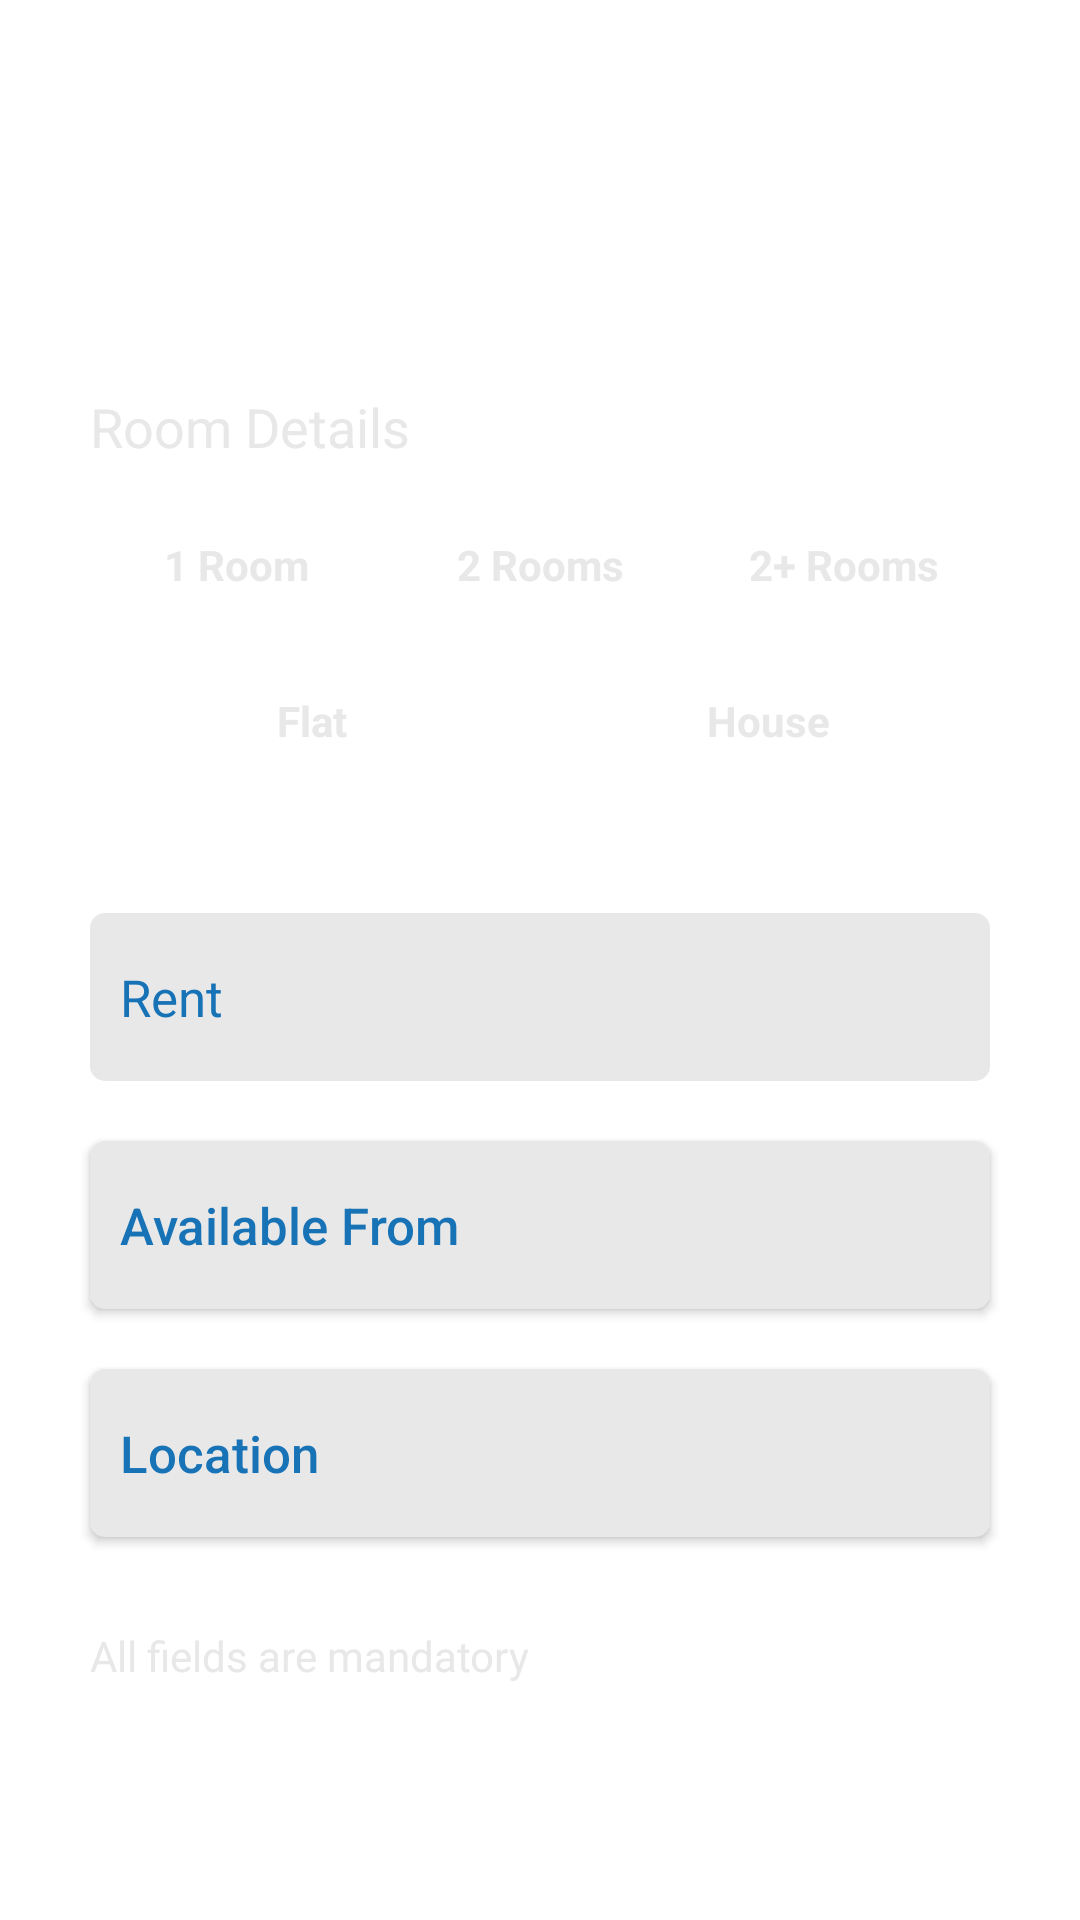

The Android layout XML behind this screen, and the referenced resources:
<!-- AndroidManifest.xml: application theme Theme.Bhadama -->
<!-- res/layout/fragment_pageone.xml -->
<?xml version="1.0" encoding="utf-8"?>
<ScrollView xmlns:android="http://schemas.android.com/apk/res/android"
    xmlns:app="http://schemas.android.com/apk/res-auto"
    xmlns:tools="http://schemas.android.com/tools"
    android:layout_width="match_parent"
    android:layout_height="match_parent"
    android:fillViewport="true"
    tools:context=".activity.MainActivity">

    <LinearLayout
        android:layout_width="match_parent"
        android:layout_height="wrap_content"
        android:orientation="vertical">

        <ImageView
            android:id="@+id/imageView_icon"
            android:layout_width="100dp"
            android:layout_height="100dp"
            android:layout_gravity="center_horizontal"
            android:layout_marginTop="30dp"
            android:contentDescription="@string/app_icon"
            android:scaleType="fitStart"
            android:visibility="invisible" />


        <TextView
            android:id="@+id/textView_rooms"
            android:layout_width="wrap_content"
            android:layout_height="wrap_content"
            android:layout_marginHorizontal="30dp"
            android:text="@string/room_details"
            android:textColor="@color/white_secondary"
            android:textSize="18sp"
            app:layout_constraintEnd_toEndOf="parent"
            app:layout_constraintHorizontal_bias="0.022"
            app:layout_constraintStart_toStartOf="parent"
            app:layout_constraintTop_toBottomOf="@+id/home_range_seekbar" />


        <RadioGroup
            android:id="@+id/radio_group_rooms"
            android:layout_width="match_parent"
            android:layout_height="wrap_content"
            android:layout_marginHorizontal="30dp"
            android:layout_marginTop="10dp"
            android:orientation="horizontal"
            app:layout_constraintEnd_toEndOf="parent"
            app:layout_constraintStart_toStartOf="parent"
            app:layout_constraintTop_toBottomOf="@+id/textView_rooms">

            <RadioButton
                android:id="@+id/radio_room1"
                android:layout_width="0dp"
                android:layout_height="match_parent"
                android:layout_weight="1"
                android:background="@drawable/checkbox_selector"
                android:button="@null"
                android:checked="false"
                android:gravity="center"
                android:minWidth="100dp"
                android:paddingLeft="15dp"
                android:paddingTop="10dp"
                android:paddingRight="15dp"
                android:paddingBottom="10dp"
                android:text="@string/_1_room"
                android:textColor="@color/white_secondary"
                android:textStyle="bold" />

            <RadioButton
                android:id="@+id/radio_room2"
                android:layout_width="0dp"
                android:layout_height="match_parent"
                android:layout_marginHorizontal="4dp"
                android:layout_weight="1"
                android:background="@drawable/checkbox_selector"
                android:button="@null"
                android:checked="false"
                android:gravity="center"
                android:minWidth="100dp"
                android:paddingLeft="15dp"
                android:paddingTop="10dp"
                android:paddingRight="15dp"
                android:paddingBottom="10dp"
                android:text="@string/_2_rooms"
                android:textColor="@color/white_secondary"
                android:textStyle="bold" />

            <RadioButton
                android:id="@+id/radio_room3"
                android:layout_width="0dp"
                android:layout_height="match_parent"
                android:layout_weight="1"
                android:background="@drawable/checkbox_selector"
                android:button="@null"
                android:checked="false"
                android:gravity="center"
                android:minWidth="100dp"
                android:paddingLeft="15dp"
                android:paddingTop="10dp"
                android:paddingRight="15dp"
                android:paddingBottom="10dp"
                android:text="@string/_3_rooms"
                android:textColor="@color/white_secondary"
                android:textStyle="bold" />

        </RadioGroup>

        <RadioGroup
            android:id="@+id/radio_group_rent_type"
            android:layout_width="match_parent"
            android:layout_height="wrap_content"
            android:layout_marginHorizontal="30dp"
            android:layout_marginTop="4dp"
            android:orientation="horizontal"
            app:layout_constraintEnd_toEndOf="parent"
            app:layout_constraintHorizontal_bias="0.0"
            app:layout_constraintStart_toStartOf="parent"
            app:layout_constraintTop_toBottomOf="@+id/linearLayout">

            <RadioButton
                android:id="@+id/radio_flat"
                android:layout_width="0dp"
                android:layout_height="match_parent"
                android:layout_marginEnd="2dp"
                android:layout_weight="1"
                android:background="@drawable/checkbox_selector"
                android:button="@null"
                android:checked="false"
                android:gravity="center"
                android:minWidth="100dp"
                android:paddingLeft="15dp"
                android:paddingTop="10dp"
                android:paddingRight="15dp"
                android:paddingBottom="10dp"
                android:text="@string/entire_flat"
                android:textColor="@color/white_secondary"
                android:textStyle="bold" />

            <RadioButton
                android:id="@+id/radio_house"
                android:layout_width="0dp"
                android:layout_height="match_parent"
                android:layout_marginStart="2dp"
                android:layout_weight="1"
                android:background="@drawable/checkbox_selector"
                android:button="@null"
                android:checked="false"
                android:gravity="center"
                android:minWidth="100dp"
                android:paddingLeft="15dp"
                android:paddingTop="10dp"
                android:paddingRight="15dp"
                android:paddingBottom="10dp"
                android:text="@string/entire_house"
                android:textColor="@color/white_secondary"
                android:textStyle="bold" />
        </RadioGroup>

        <LinearLayout
            android:layout_width="match_parent"
            android:layout_height="match_parent"
            android:orientation="vertical"
            app:layout_constraintBottom_toBottomOf="parent"
            app:layout_constraintEnd_toEndOf="parent"
            app:layout_constraintHorizontal_bias="0.0"
            app:layout_constraintStart_toStartOf="parent"
            app:layout_constraintTop_toTopOf="parent"
            app:layout_constraintVertical_bias="0.529">

            <EditText
                android:id="@+id/edittext_addprop_rent"
                android:layout_width="match_parent"
                android:layout_height="?actionBarSize"
                android:layout_marginHorizontal="30dp"
                android:layout_marginTop="40dp"
                android:layout_marginBottom="20dp"
                android:autofillHints="Name"
                android:background="@drawable/rounded_corner"
                android:hint="@string/rent"
                android:inputType="number"
                android:maxLines="1"
                android:paddingHorizontal="10dp"
                android:textColor="@color/secondary"
                android:textColorHint="@color/secondary"
                android:textSize="17sp" />


            <androidx.appcompat.widget.AppCompatButton
                android:id="@+id/button_addprop_date"
                android:layout_width="match_parent"
                android:layout_height="?actionBarSize"
                android:layout_marginHorizontal="30dp"
                android:layout_marginBottom="20dp"
                android:background="@drawable/rounded_corner"
                android:gravity="center_vertical"
                android:paddingHorizontal="10dp"
                android:text="@string/available"
                android:textAllCaps="false"
                android:textColor="@color/secondary"
                android:textColorHint="@color/primary"
                android:textSize="17sp" />

            <androidx.appcompat.widget.AppCompatButton
                android:id="@+id/button_addprop_location"
                android:layout_width="match_parent"
                android:layout_height="?actionBarSize"
                android:layout_marginHorizontal="30dp"
                android:background="@drawable/rounded_corner"
                android:gravity="center_vertical"
                android:maxLines="1"
                android:paddingHorizontal="10dp"
                android:text="@string/ALocation"
                android:textAllCaps="false"
                android:textColor="@color/secondary"
                android:textColorHint="@color/primary"
                android:textSize="17sp" />

            <RelativeLayout
                android:layout_width="match_parent"
                android:layout_height="wrap_content"
                android:layout_marginBottom="30dp">

                <TextView
                    android:layout_width="wrap_content"
                    android:layout_height="wrap_content"
                    android:layout_marginHorizontal="30dp"
                    android:text="@string/all_fields_are_mandatory"
                    android:textColor="@color/white_secondary"
                    android:textSize="14sp"
                    android:layout_marginVertical="30dp"
                    app:layout_constraintEnd_toEndOf="parent"
                    app:layout_constraintHorizontal_bias="0.022"
                    app:layout_constraintStart_toStartOf="parent"/>
            </RelativeLayout>

        </LinearLayout>

    </LinearLayout>
</ScrollView>
<!-- resources referenced by this layout -->
<resources>
  <color name="primary">#399BE3</color>
  <color name="secondary">#1772B6</color>
  <color name="white_secondary">#E8E8E8</color>
  <!-- drawable rounded_corner (drawable) -->
  <?xml version="1.0" encoding="utf-8"?>
  <shape xmlns:android="http://schemas.android.com/apk/res/android">
      <solid android:color="@color/white_secondary"/>
      <corners
          android:bottomRightRadius="5dip"
          android:bottomLeftRadius="5dip"
          android:topLeftRadius="5dip"
          android:topRightRadius="5dip"/>
  </shape>
  <string name="ALocation">Location </string>
  <string name="_1_room">1 Room</string>
  <string name="_2_rooms">2 Rooms</string>
  <string name="_3_rooms">2+ Rooms</string>
  <string name="all_fields_are_mandatory">All fields are mandatory</string>
  <string name="app_icon">app_icon</string>
  <string name="available">Available From</string>
  <string name="entire_flat">Flat</string>
  <string name="entire_house">House</string>
  <string name="rent">Rent</string>
  <string name="room_details">Room Details</string>
  <style name="Theme.Bhadama" parent="Theme.MaterialComponents.DayNight.NoActionBar">
  
          <item name="android:windowContentTransitions">true</item>
  
          
          <item name="colorPrimary">@color/primary</item>
          <item name="colorPrimaryVariant">@color/secondary</item>
          <item name="colorOnPrimary">@color/white</item>
  
          
          <item name="colorSecondary">@color/secondary</item>
          <item name="colorSecondaryVariant">@color/secondary_solid</item>
          <item name="colorOnSecondary">@color/black</item>
  
          
          <item name="android:statusBarColor">?attr/colorPrimaryVariant</item>
  
          
      </style>
  <color name="white">#FFFFFF</color>
  <color name="secondary_solid">#1772B6</color>
  <color name="black">#000000</color>
</resources>
